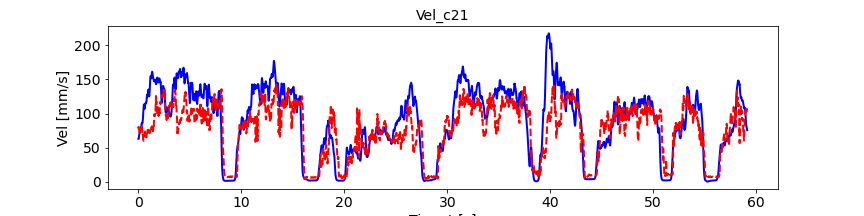

The data file committed next to this chart (first rows):
, pred_vel, pred_vel_x, pred_vel_y, label_vel, label_vel_x, label_vel_y
0, 78.2, -9.383, -74.22, 63.02, -55.06, -29.14
1, 80.15, -9.691, -77.03, 62.93, -54.99, -29.1
2, 80.73, -9.927, -78.09, 63.01, -54.96, -29.34
3, 79.97, -9.955, -77.67, 63.26, -54.97, -29.85
4, 78.82, -9.835, -77.32, 63.73, -55.1, -30.54
5, 77.74, -10.29, -76.08, 64.42, -55.37, -31.43
6, 77.66, -11.11, -76.34, 65.37, -55.78, -32.55
7, 77.3, -12.4, -76.08, 66.45, -56.12, -34.06
8, 76.69, -13.5, -74.73, 67.69, -56.42, -36.01
9, 75.97, -14.58, -73.28, 68.91, -56.76, -37.81
10, 75.34, -15.44, -71.85, 70.13, -57.15, -39.5
11, 74.72, -16.42, -70.48, 71.18, -57.53, -40.89
12, 74.08, -17.39, -69.14, 72.08, -57.9, -42.05
13, 72.71, -18.54, -66.45, 72.88, -58.27, -42.98
14, 70.9, -19.88, -63.45, 73.48, -58.58, -43.69
15, 69.62, -21.33, -61.81, 73.92, -58.82, -44.18
16, 69.21, -23.06, -61.09, 74.24, -58.91, -44.63
17, 69.77, -24.94, -61.63, 74.43, -58.87, -45.06
18, 70.87, -26.37, -62.81, 74.5, -58.69, -45.46
19, 71.65, -27.04, -63.4, 74.58, -58.49, -45.87
20, 72.5, -26.91, -63.73, 74.67, -58.27, -46.31
21, 73.28, -27.01, -64.71, 74.63, -57.92, -46.72
22, 73.58, -27.13, -65.36, 74.48, -57.42, -47.1
23, 73.69, -27.23, -65.47, 74.63, -57.2, -47.63
24, 73.64, -27.92, -65.35, 75.08, -57.23, -48.31
25, 73.88, -29.29, -65.21, 75.86, -57.53, -49.17
26, 74.62, -30.95, -65.33, 76.1, -57.44, -49.65
27, 75.81, -32.7, -66.05, 75.81, -56.95, -49.78
28, 76.72, -34.21, -66.75, 76.06, -56.93, -50.19
29, 76.79, -34.74, -66.33, 76.87, -57.38, -50.9
30, 77.18, -35.3, -66.86, 78.26, -58.32, -51.92
31, 77.95, -35.63, -67.33, 79.35, -59.17, -52.61
32, 79.33, -36.14, -68.72, 80.17, -59.94, -52.98
33, 80.2, -36.32, -69.09, 81.38, -61.08, -53.52
34, 80.88, -36.49, -70.1, 83.01, -62.63, -54.22
35, 81.34, -35.1, -69.16, 84.07, -63.75, -54.54
36, 83, -35.22, -71.01, 84.6, -64.5, -54.48
37, 84.21, -35.74, -72.86, 84.61, -64.88, -54.04
38, 83.74, -34.74, -71.67, 85.05, -65.6, -53.85
39, 83.1, -33.63, -70.73, 85.92, -66.69, -53.89
40, 82.27, -32.19, -70.26, 86.34, -67.38, -53.7
41, 81.48, -30.74, -70.14, 86.33, -67.69, -53.27
42, 80.25, -29.24, -69.9, 85.88, -67.64, -52.6
43, 78.8, -26.86, -69.85, 85.98, -68, -52.29
44, 76.58, -24.87, -68.61, 86.63, -68.75, -52.34
45, 73.48, -22.18, -66.21, 86.72, -68.98, -52.17
46, 71.54, -19.9, -65.15, 86.26, -68.69, -51.77
47, 72.37, -17.72, -66.24, 86.29, -68.69, -51.76
48, 73.13, -16.13, -67.95, 86.8, -69, -52.15
49, 72.01, -14.63, -67.27, 87.81, -69.63, -52.94
50, 70.18, -13.74, -65.72, 89.11, -70.3, -54.17
51, 68.07, -13.61, -63.94, 90.74, -71.05, -55.86
52, 65.94, -14.46, -62.16, 92.65, -71.99, -57.75
53, 63.94, -15.06, -60.22, 94.89, -73.13, -59.9
54, 62.64, -15.12, -59.3, 97.54, -74.51, -62.37
55, 61.98, -14.85, -58.41, 100.1, -75.8, -64.88
56, 61.88, -14.35, -58.24, 102.8, -77.04, -67.51
57, 61.79, -14.1, -57.22, 105.1, -78.15, -69.75
58, 61.26, -15.17, -55.22, 107.1, -79.16, -71.67
59, 61.17, -18.36, -54.83, 108.8, -79.92, -73.39
... 7,028 more rows
